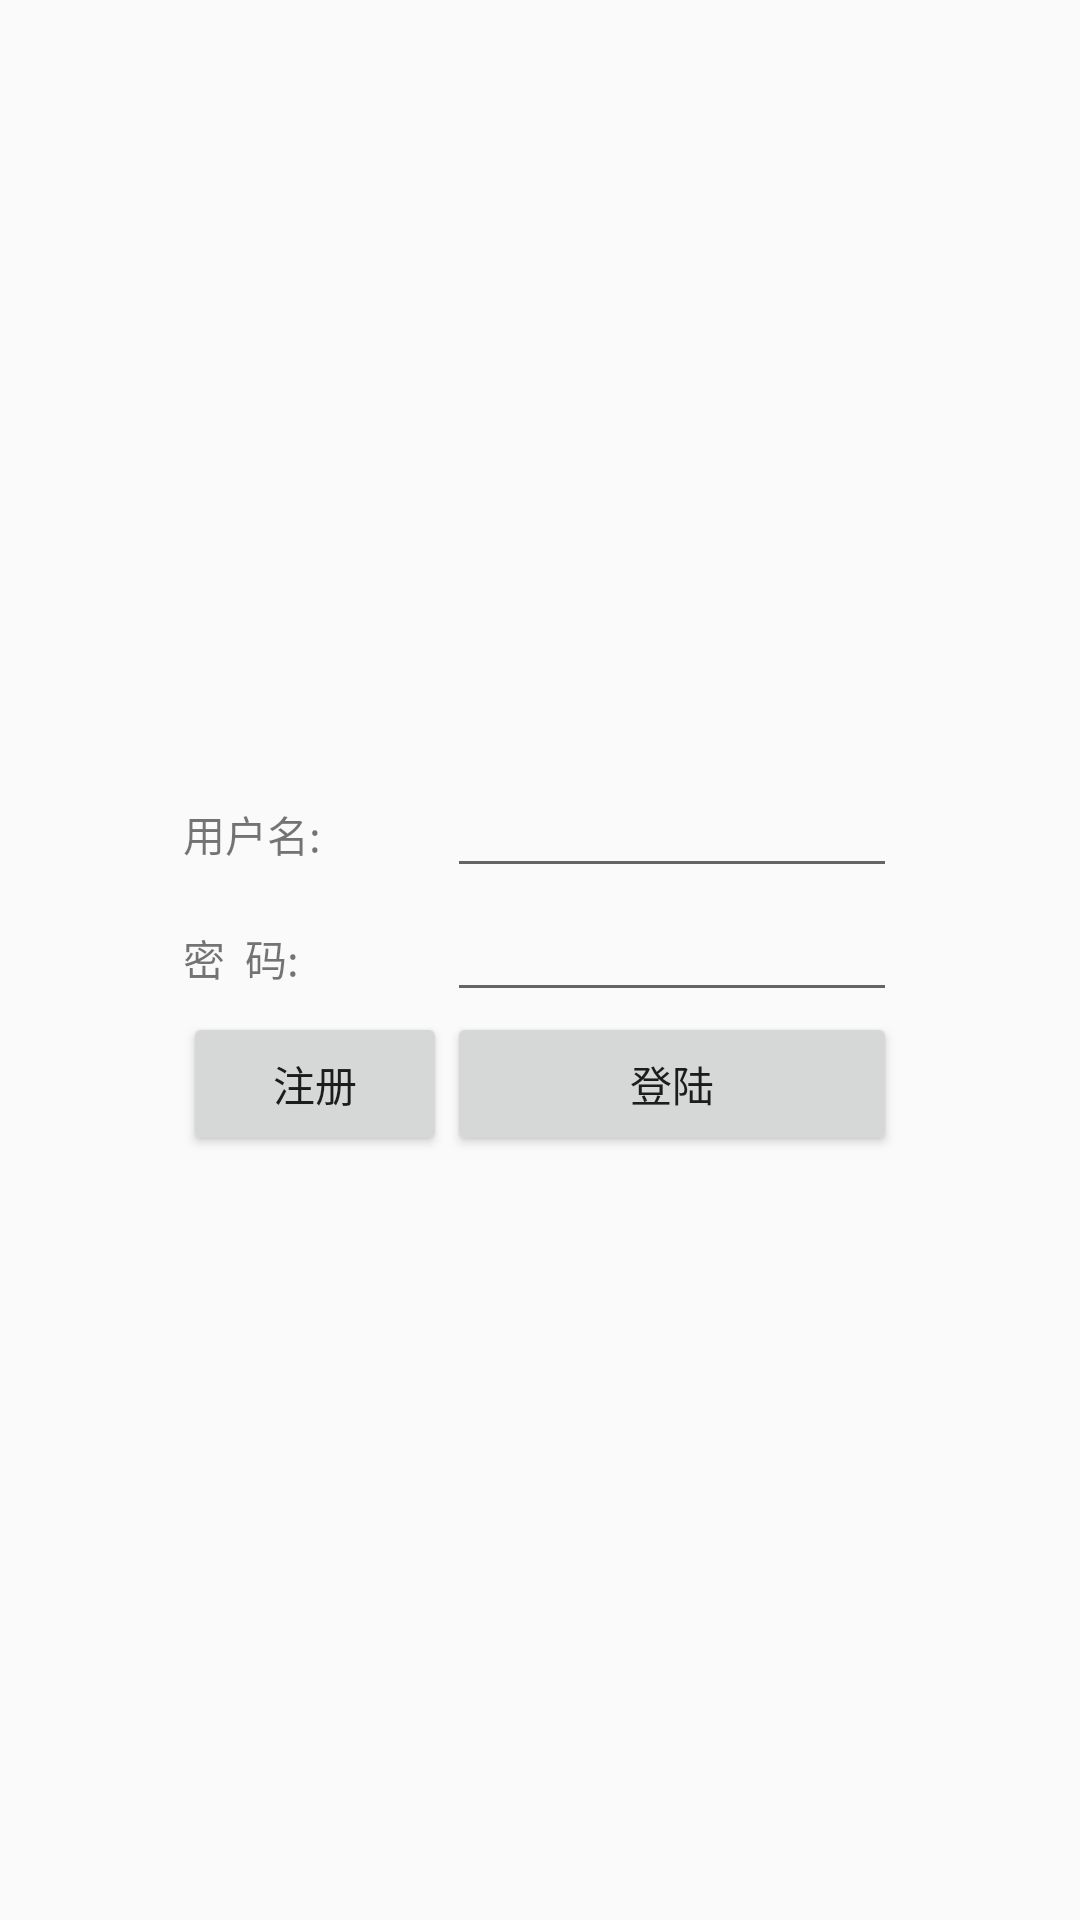

Write the Android layout XML for this screen, with the resource values it uses.
<!-- AndroidManifest.xml: activity theme loginTheme -->
<!-- res/layout/activity_sign_in.xml -->
<TableLayout xmlns:android="http://schemas.android.com/apk/res/android"
    xmlns:tools="http://schemas.android.com/tools"
    android:id="@+id/TableLayout1"
    android:layout_width="match_parent"
    android:layout_height="match_parent"
    android:gravity="center_vertical"
    android:stretchColumns="0,3"
    tools:context=".SignInActivity">

    <TableRow>

        <TextView />

        <TextView
            android:layout_width="wrap_content"
            android:layout_height="wrap_content"
            android:text="用户名:" />

        <EditText
            android:id="@+id/account"
            android:layout_width="wrap_content"
            android:layout_height="wrap_content"
            android:minWidth="150dp"
            android:singleLine="true" />

        <TextView />
    </TableRow>

    <TableRow>

        <TextView />

        <TextView
            android:layout_width="wrap_content"
            android:layout_height="wrap_content"
            android:text="密  码:" />

        <EditText
            android:id="@+id/password"
            android:layout_width="wrap_content"
            android:layout_height="wrap_content"
            android:inputType="textPassword"
            android:minWidth="150dp"
            android:singleLine="true" />

        <TextView />
    </TableRow>

    <TableRow>

        <TextView />

        <Button
            android:layout_width="wrap_content"
            android:layout_height="wrap_content"
            android:text="注册" />

        <Button
            android:layout_width="wrap_content"
            android:layout_height="wrap_content"
            android:onClick="signIn"
            android:text="登陆" />

        <TextView />
    </TableRow>

</TableLayout>
<!-- resources referenced by this layout -->
<resources>
  <style name="loginTheme" parent="Theme.AppCompat.Light.NoActionBar">
      </style>
</resources>
